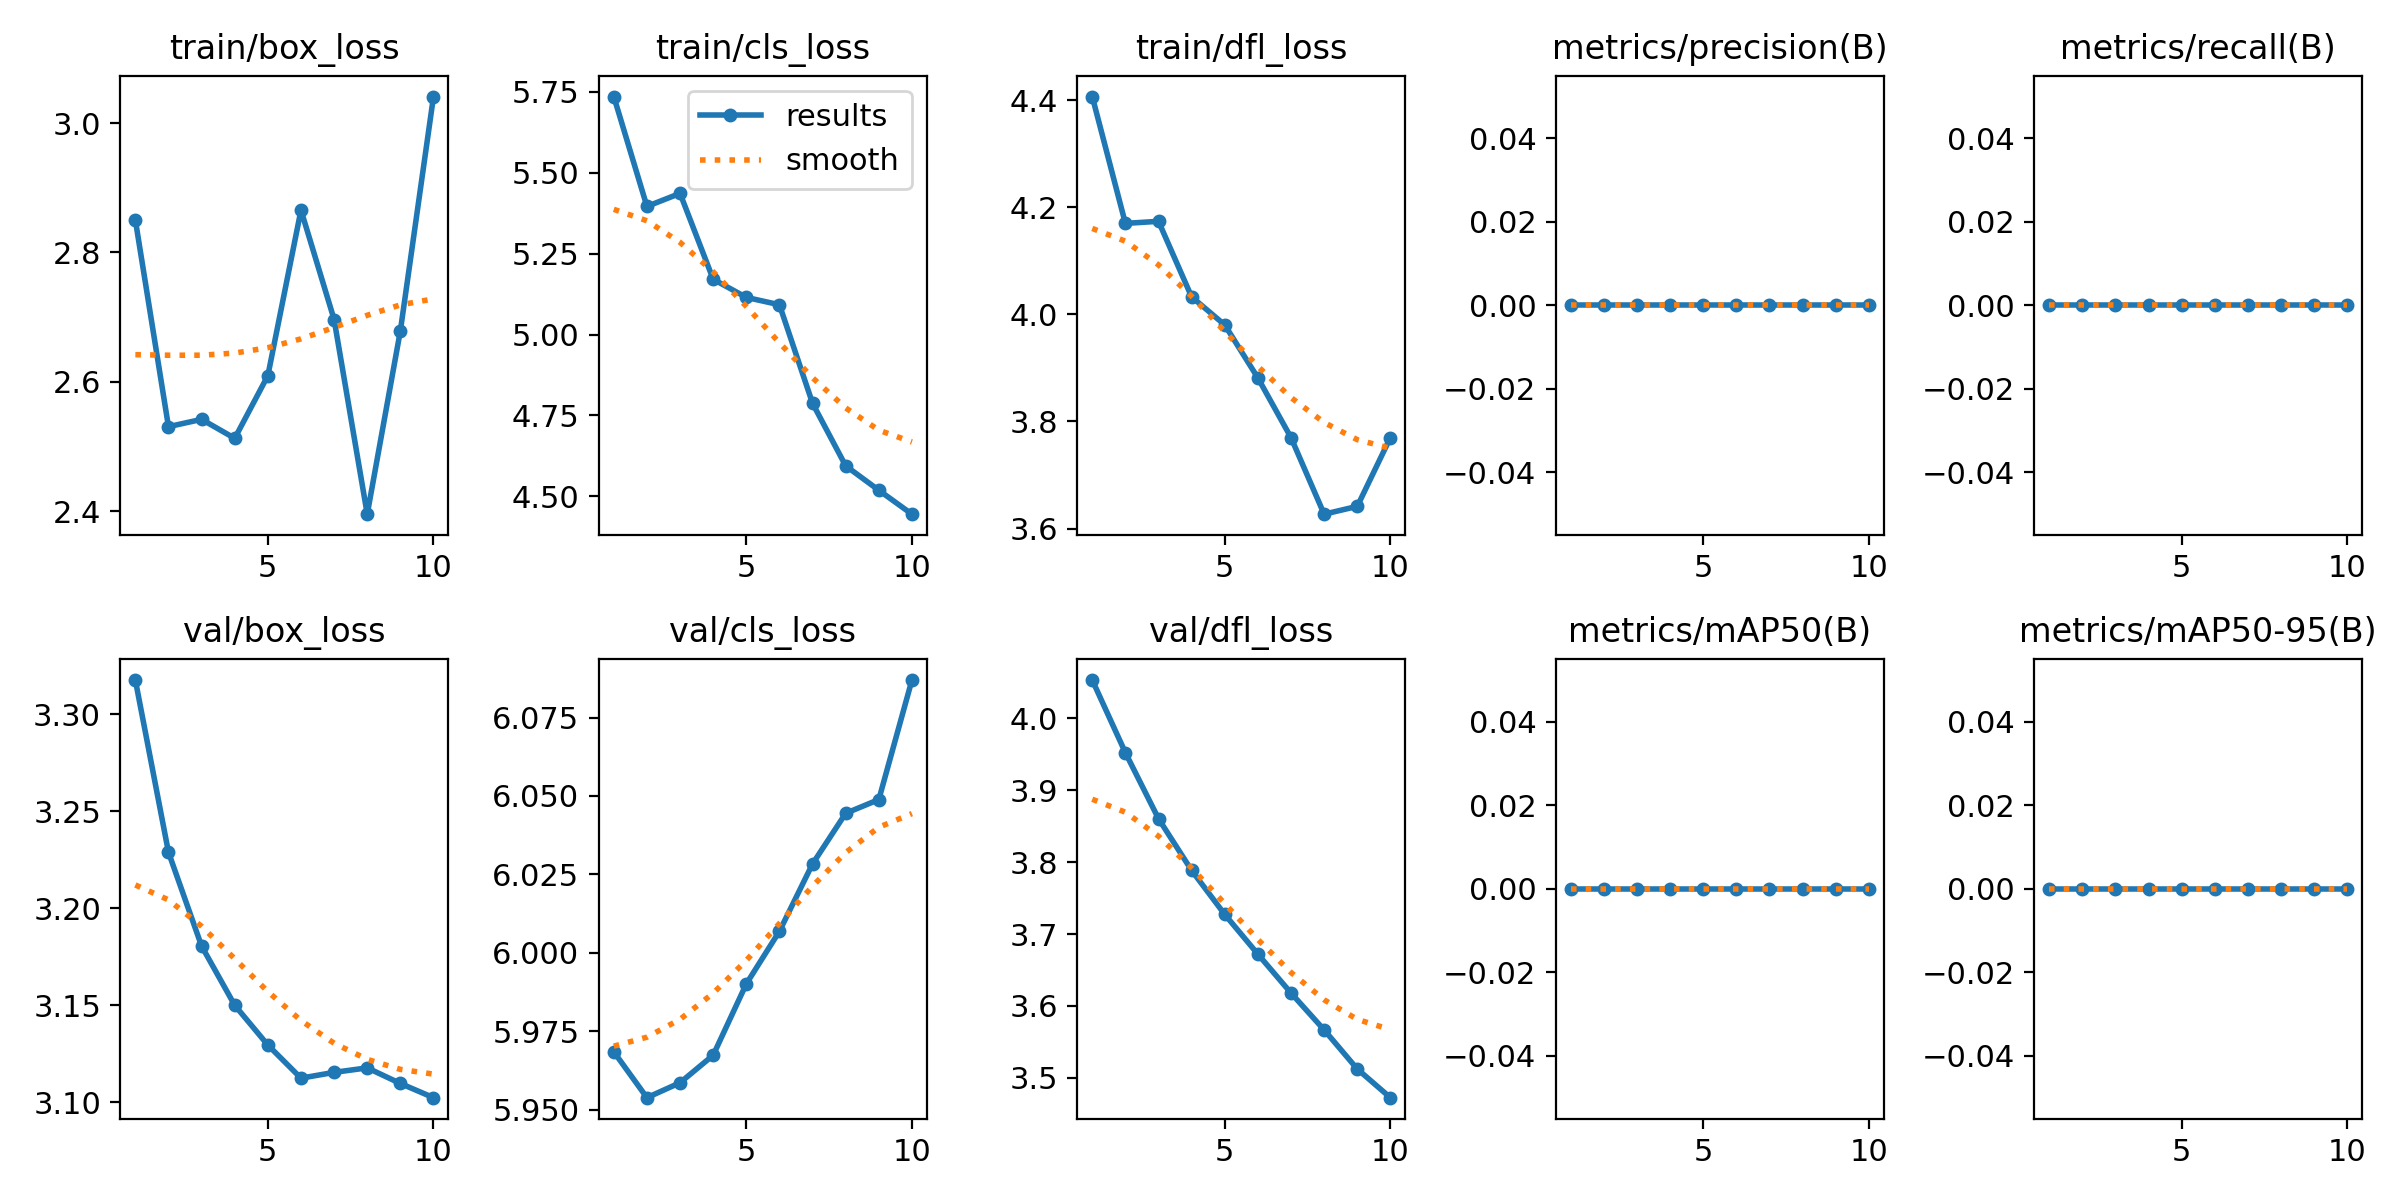

The table this chart was drawn from, first rows:
epoch, time, train/box_loss, train/cls_loss, train/dfl_loss, metrics/precision(B), metrics/recall(B), metrics/mAP50(B), metrics/mAP50-95(B), val/box_loss, val/cls_loss, val/dfl_loss, lr/pg0, lr/pg1, lr/pg2
1, 2.211, 2.85, 5.736, 4.407, 0, 0, 0, 0, 3.318, 5.968, 4.053, 0.1, 0, 0
2, 3.721, 2.531, 5.396, 4.17, 0, 0, 0, 0, 3.229, 5.954, 3.952, 0.09901, 9.01e-06, 9.01e-06
3, 5.259, 2.542, 5.436, 4.174, 0, 0, 0, 0, 3.18, 5.959, 3.86, 0.09802, 1.604e-05, 1.604e-05
4, 6.649, 2.513, 5.171, 4.033, 0, 0, 0, 0, 3.15, 5.967, 3.788, 0.09702, 2.109e-05, 2.109e-05
5, 8.153, 2.61, 5.115, 3.98, 0, 0, 0, 0, 3.129, 5.99, 3.727, 0.09602, 2.416e-05, 2.416e-05
6, 9.599, 2.865, 5.092, 3.881, 0, 0, 0, 0, 3.112, 6.007, 3.672, 0.09503, 2.525e-05, 2.525e-05
7, 11.08, 2.696, 4.787, 3.77, 0, 0, 0, 0, 3.115, 6.028, 3.618, 0.09402, 2.436e-05, 2.436e-05
8, 12.55, 2.395, 4.594, 3.627, 0, 0, 0, 0, 3.118, 6.044, 3.567, 0.09302, 2.149e-05, 2.149e-05
9, 14.01, 2.679, 4.519, 3.642, 0, 0, 0, 0, 3.11, 6.049, 3.512, 0.09202, 1.664e-05, 1.664e-05
10, 15.4, 3.041, 4.445, 3.77, 0, 0, 0, 0, 3.102, 6.087, 3.472, 0.09101, 9.81e-06, 9.81e-06
